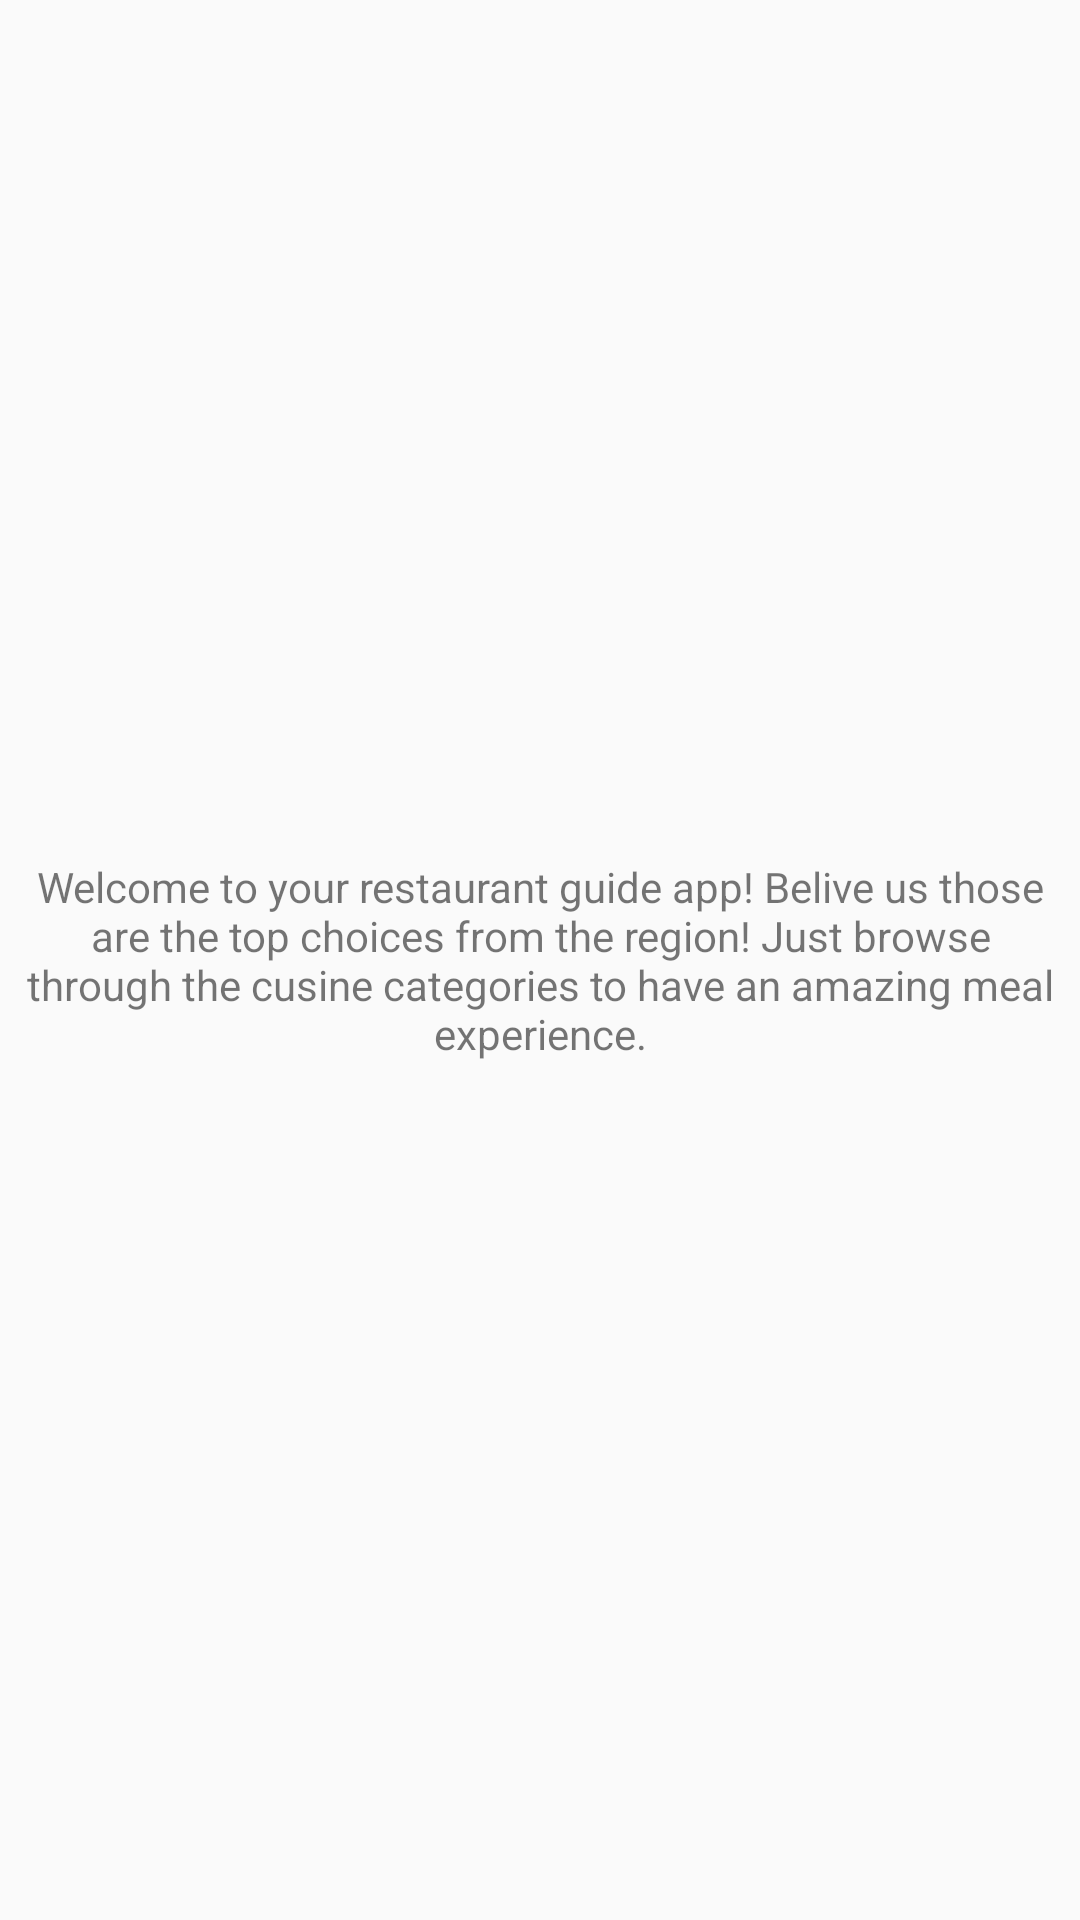

This screen was rendered from an Android layout file. Write that file and the resources it references.
<!-- AndroidManifest.xml: application theme AppTheme -->
<!-- res/layout/welcome_fragment.xml -->
<?xml version="1.0" encoding="utf-8"?>
<LinearLayout xmlns:android="http://schemas.android.com/apk/res/android"
    android:layout_width="match_parent"
    android:layout_height="match_parent"
    android:orientation="vertical">

    <TextView
        android:layout_width="match_parent"
        android:layout_height="match_parent"
        android:layout_gravity="center_horizontal"
        android:text="@string/welcome_screen"
        android:layout_margin="@dimen/standard_margin"
        android:gravity="center"
    />
</LinearLayout>
<!-- resources referenced by this layout -->
<resources>
  <dimen name="standard_margin">8dp</dimen>
  <string name="welcome_screen">Welcome to your restaurant guide app! Belive us those are the top choices from the region! Just browse through the cusine categories to have an amazing meal experience.</string>
  <style name="AppTheme" parent="Theme.AppCompat.Light.NoActionBar">
          
          <item name="colorPrimary">@color/colorPrimary</item>
          <item name="colorPrimaryDark">@color/colorPrimaryDark</item>
          <item name="colorAccent">@color/colorAccent</item>
      </style>
  <color name="colorPrimary">#3F51B5</color>
  <color name="colorPrimaryDark">#303F9F</color>
  <color name="colorAccent">#FF4081</color>
</resources>
